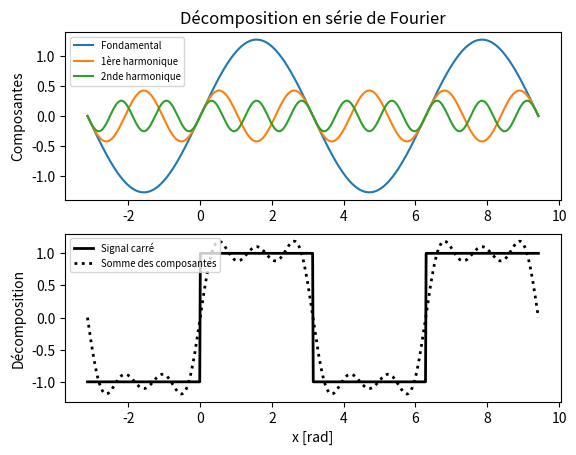

Here is the Python script that generated this plot:
#!/usr/bin/env python
# -*- coding: utf-8 -*-
# [redacted]

"""
Exemple un peu plus compexe de figure, incluant 2 axes, légendes, axes, etc.
"""

import numpy as N
import matplotlib.pyplot as P

x = N.linspace(-N.pi, 3*N.pi, 2*360)

# Signal carré
y = N.sign(N.sin(x))            # = ± 1

# 3 premiers termes de la décomposition en série de Fourier
y1 = 4/N.pi * N.sin(x)          # Fondamentale
y2 = 4/N.pi * N.sin(3*x) / 3    # 1ère harmonique
y3 = 4/N.pi * N.sin(5*x) / 5    # 2nde harmonique
# Somme des 3 premières composantes
ytot = y1 + y2 + y3

# Figure
fig = P.figure()                # Création de la Figure

# 1er axe: composantes
ax1 = fig.add_subplot(2, 1, 1,  # 1er axe d'une série de 2 × 1
                      ylabel="Composantes",
                      title=u"Décomposition en série de Fourier")
ax1.plot(x, y1, label="Fondamental")
ax1.plot(x, y2, label=u"1ère harmonique")
ax1.plot(x, y3, label=u"2nde harmonique")
ax1.legend(loc="upper left", fontsize="x-small")

# 2nd axe: décomposition
ax2 = fig.add_subplot(2, 1, 2,  # 2nd axe d'une série de 2 × 1
                      ylabel=u"Décomposition",
                      xlabel="x [rad]")
ax2.plot(x, y, lw=2, color='k', label=u"Signal carré")
ax2.plot(x, ytot, lw=2, ls=':', color='k', label=u"Somme des composantes")
ax2.legend(loc="upper left", fontsize="x-small")

# Sauvegarde de la figure (pas d'affichage intéractif)
fig.savefig("figure.png")
